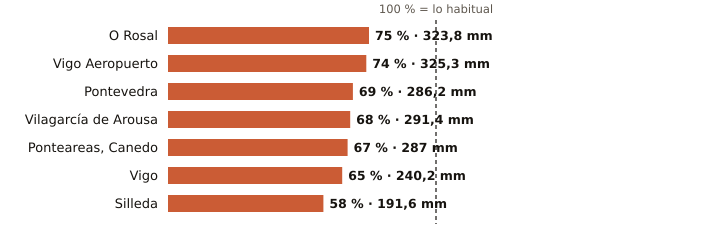

Source data for this figure (header and first rows):
estacion, provincia, indicativo, mm_otono, referencia_mm, pct, periodo_referencia, hasta, hora
O Rosal, Pontevedra, 1730E, 323.8, 431.6, 75, 1991-2020, 2026-11-17, 3
Vigo Aeropuerto, Pontevedra, 1495, 325.3, 438.3, 74, 1991-2020, 2026-11-17, 4
Pontevedra, Pontevedra, 1484C, 286.2, 417.6, 69, 1991-2020, 2026-11-17, 4
Vilagarcía de Arousa, Pontevedra, 1477V, 291.4, 428.9, 68, 2009-2025, 2026-11-17, 3
Ponteareas, Canedo, Pontevedra, 1723X, 287.0, 429.8, 67, 2004-2025, 2026-11-17, 2
Vigo, Pontevedra, 1496X, 240.2, 368.8, 65, 2004-2025, 2026-11-17, 3
Silleda, Pontevedra, 1466A, 191.6, 331.8, 58, 1991-2025, 2026-11-17, 1
